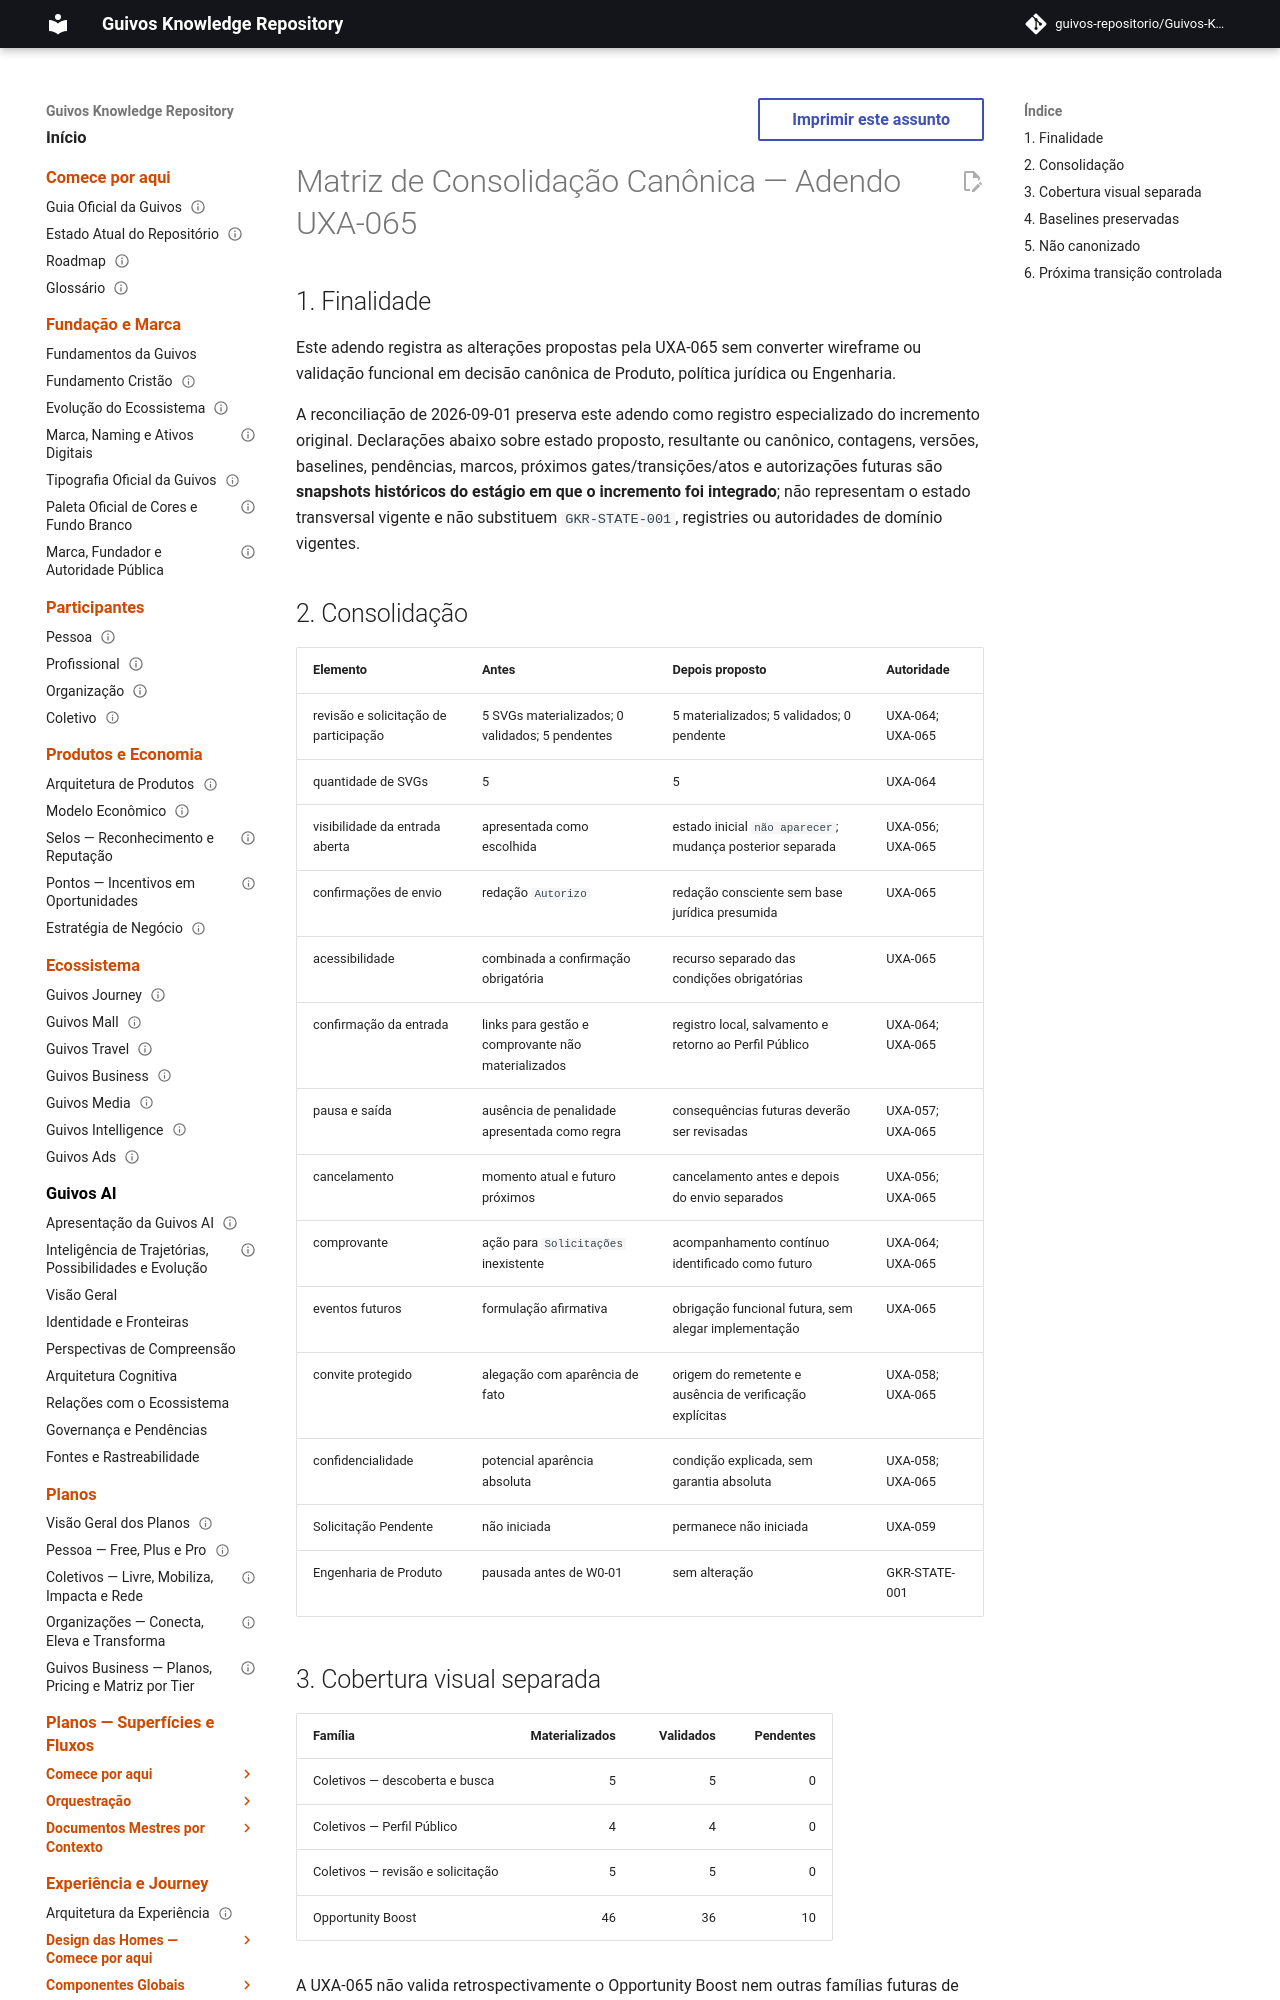

repository: guivos-repositorio/Guivos-Knowledge-Repository · page: project/canonical-consolidation-matrix-uxa-065-addendum/index.html · generator: mkdocs

---
id: GKR-CANONICAL-CONSOLIDATION-UXA-065
title: Matriz de Consolidação Canônica — Adendo UXA-065
status: draft
version: 0.2.0
owner: Repositório de Conhecimento da Guivos
last_updated: 2026-09-01
related:
  - UXA-065
  - ROADMAP-12.41.0
  - M7.67
normative: false
---

# Matriz de Consolidação Canônica — Adendo UXA-065

## 1. Finalidade

Este adendo registra as alterações propostas pela UXA-065 sem converter wireframe ou validação funcional em decisão canônica de Produto, política jurídica ou Engenharia.

A reconciliação de 2026-09-01 preserva este adendo como registro especializado do incremento original. Declarações abaixo sobre estado proposto, resultante ou canônico, contagens, versões, baselines, pendências, marcos, próximos gates/transições/atos e autorizações futuras são **snapshots históricos do estágio em que o incremento foi integrado**; não representam o estado transversal vigente e não substituem `GKR-STATE-001`, registries ou autoridades de domínio vigentes.
